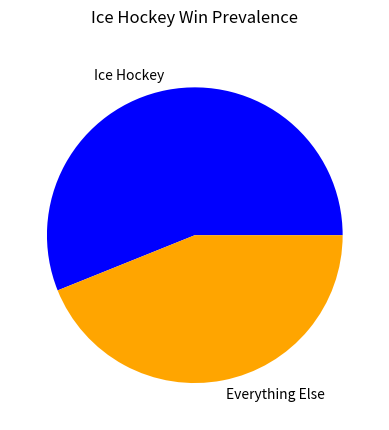

The matplotlib source for this figure:
import matplotlib.pyplot as plt

#generate a pie chart with our olympic data

values = [350, 274]
colors = ['blue', 'orange']
labels = ["Ice Hockey", "Everything Else"]



plt.pie(values, labels=labels, colors=colors)
plt.title("Ice Hockey Win Prevalence", pad="20")

plt.show()
